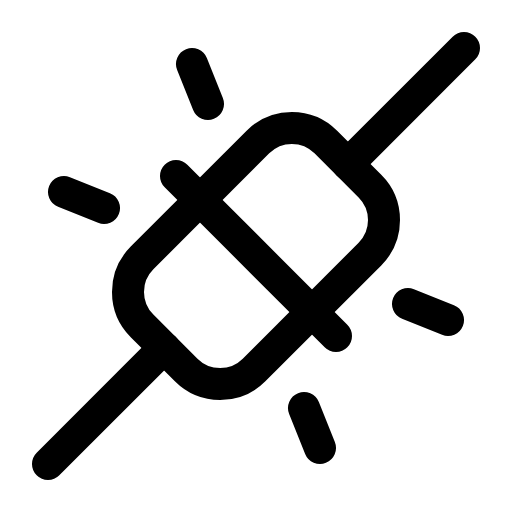
t = 0.00 s
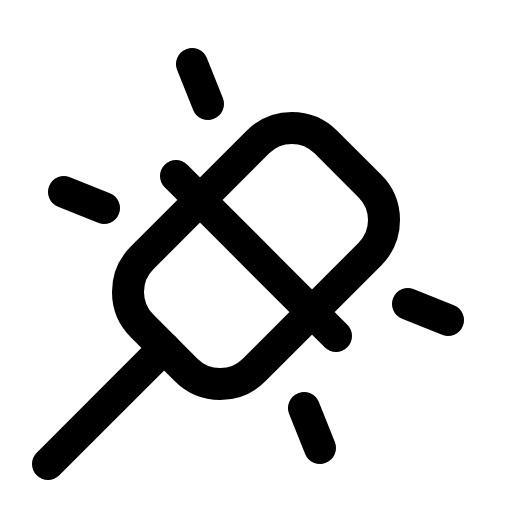
t = 2.10 s
t = 2.48 s: frame unchanged from t = 0.00 s, image omitted
t = 2.85 s: frame unchanged from t = 0.00 s, image omitted
t = 3.23 s: frame unchanged from t = 0.00 s, image omitted

The animated SVG that drew these frames (rendered in a browser with its animation timeline set to each time). Animation: 1 CSS @keyframes rule; one cycle of 3.60 s, repeats indefinitely.

<svg xmlns="http://www.w3.org/2000/svg" viewBox="0 0 256 256">
  <style>
    .draw-line {
      stroke-dasharray: 2000;
      stroke-dashoffset: 0;
    }
    svg:hover .draw-line {
      animation: phosphor-draw-in 1.5s ease-in-out infinite alternate;
    }
    @keyframes phosphor-draw-in {
      0%   { stroke-dashoffset: 0; }
      100% { stroke-dashoffset: 2000; }
    }
  </style><rect width="256" height="256" fill="none"/><rect x="63.03" y="88.4" width="129.94" height="79.2" rx="24" transform="translate(-53.02 128) rotate(-45)" fill="none" stroke="currentColor" stroke-linecap="round" stroke-linejoin="round" stroke-width="16" class="draw-line" pathLength="1" style="animation-delay: 0s"/><line x1="88" y1="88" x2="168" y2="168" fill="none" stroke="currentColor" stroke-linecap="round" stroke-linejoin="round" stroke-width="16" class="draw-line" pathLength="1" style="animation-delay: 0.3s"/><line x1="232" y1="24" x2="173.94" y2="82.06" fill="none" stroke="currentColor" stroke-linecap="round" stroke-linejoin="round" stroke-width="16" class="draw-line" pathLength="1" style="animation-delay: 0.6s"/><line x1="82.06" y1="173.94" x2="24" y2="232" fill="none" stroke="currentColor" stroke-linecap="round" stroke-linejoin="round" stroke-width="16" class="draw-line" pathLength="1" style="animation-delay: 0.9s"/><line x1="96" y1="32" x2="104" y2="52" fill="none" stroke="currentColor" stroke-linecap="round" stroke-linejoin="round" stroke-width="16" class="draw-line" pathLength="1" style="animation-delay: 1.2s"/><line x1="32" y1="96" x2="52" y2="104" fill="none" stroke="currentColor" stroke-linecap="round" stroke-linejoin="round" stroke-width="16" class="draw-line" pathLength="1" style="animation-delay: 1.5s"/><line x1="204" y1="152" x2="224" y2="160" fill="none" stroke="currentColor" stroke-linecap="round" stroke-linejoin="round" stroke-width="16" class="draw-line" pathLength="1" style="animation-delay: 1.8s"/><line x1="152" y1="204" x2="160" y2="224" fill="none" stroke="currentColor" stroke-linecap="round" stroke-linejoin="round" stroke-width="16" class="draw-line" pathLength="1" style="animation-delay: 2.1s"/></svg>
